Dataset: Dataset (GitHub, nyza-cabillo/Thesis). Classes: black pod rot, healthy, pod borer.

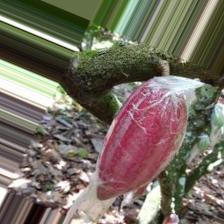
Label: healthy

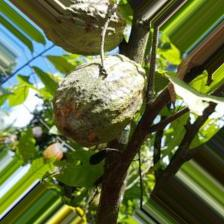
Label: pod borer

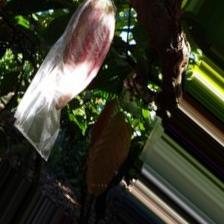
Label: healthy

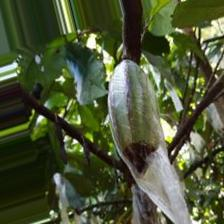
Label: black pod rot

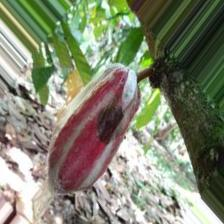
Label: black pod rot

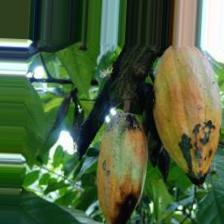
Label: pod borer
